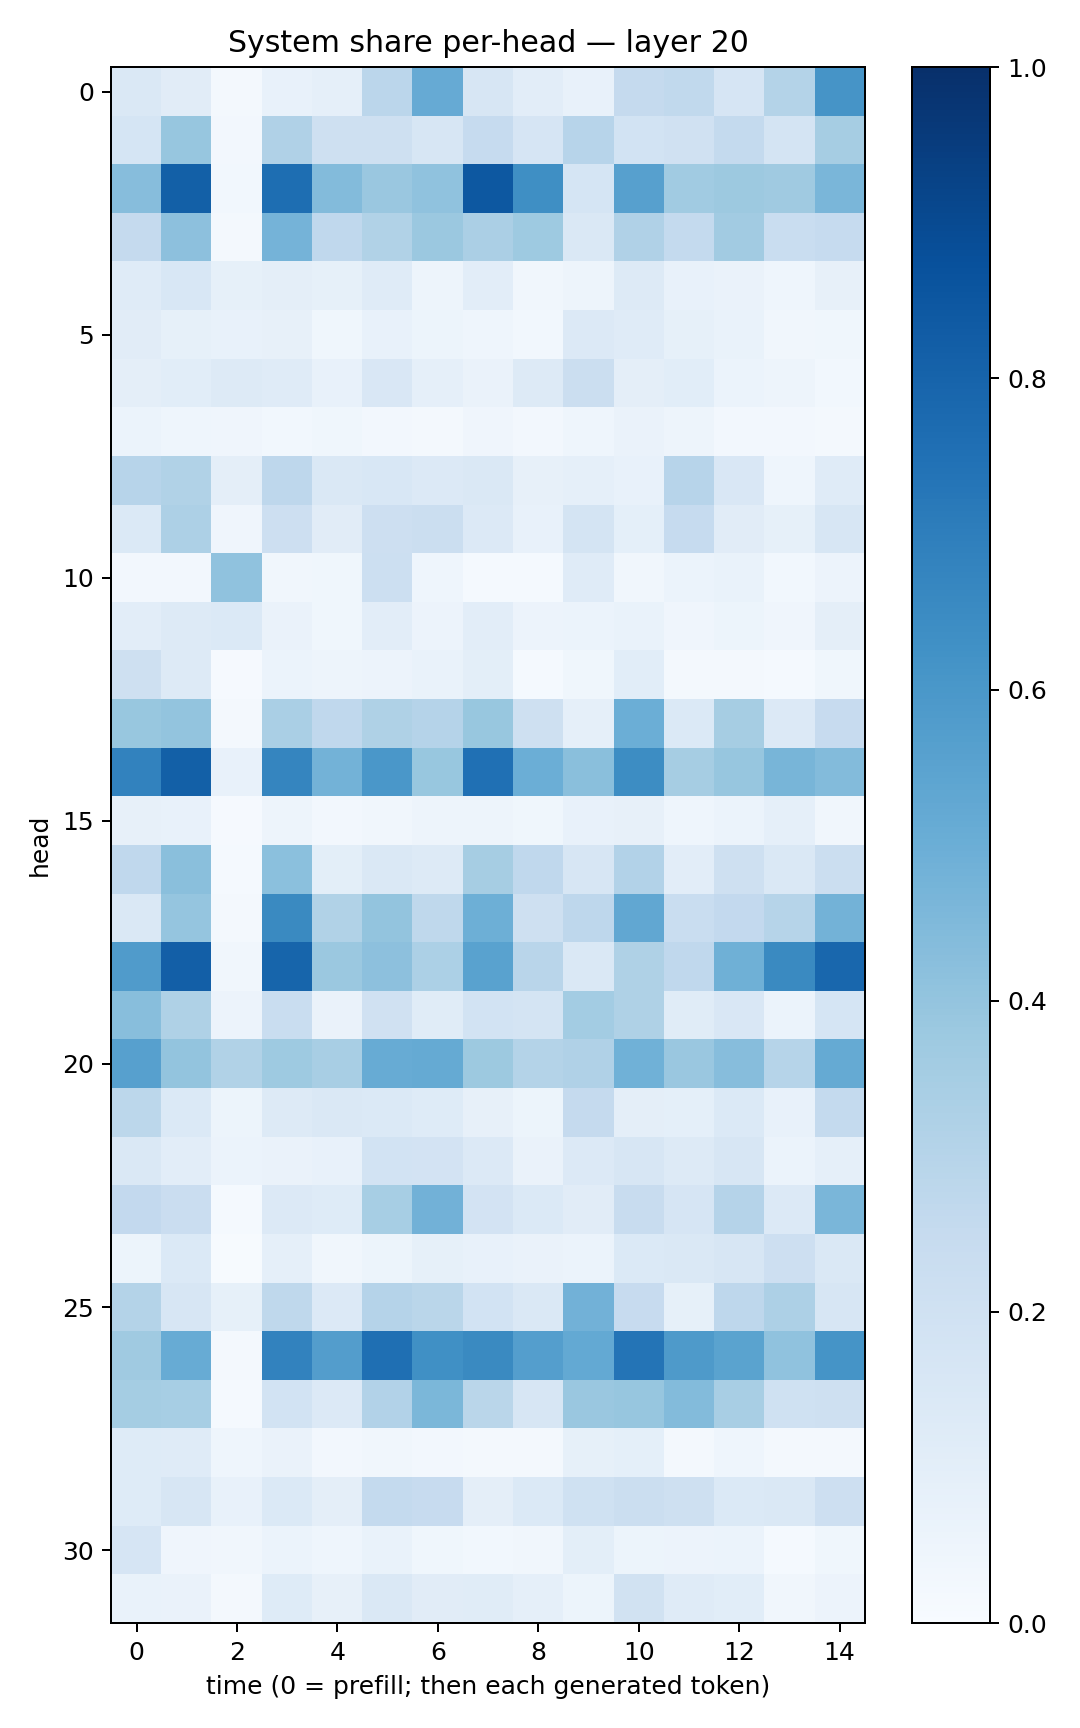

Data behind this chart, as committed beside it:
0.14449319, 0.112510666, 0.015753515, 0.07221412, 0.0869198, 0.2844711, 0.5126037, 0.15947382, 0.10316951, 0.07695051, 0.2516755, 0.26289332, 0.16606049, 0.3054729, 0.61045754
0.1704, 0.3917, 0.02561, 0.3185, 0.2064, 0.2072, 0.1575, 0.248, 0.1642, 0.2944, 0.1843, 0.1989, 0.2555, 0.1751, 0.3491
0.4313, 0.8126, 0.03057, 0.7611, 0.4379, 0.3845, 0.4065, 0.8472, 0.6363, 0.1695, 0.5601, 0.3667, 0.3782, 0.3686, 0.4648
0.2534, 0.4178, 0.02007, 0.4759, 0.2684, 0.3129, 0.3799, 0.3353, 0.3719, 0.1434, 0.3172, 0.2561, 0.3611, 0.2318, 0.2496
0.1198, 0.155, 0.08311, 0.09462, 0.08532, 0.1193, 0.04714, 0.1029, 0.03369, 0.04908, 0.1308, 0.07457, 0.06328, 0.04576, 0.07948
0.1127, 0.08326, 0.07342, 0.07951, 0.03606, 0.07804, 0.05239, 0.04662, 0.02993, 0.1358, 0.1176, 0.08394, 0.0675, 0.03214, 0.03658
0.09708, 0.1061, 0.1285, 0.12, 0.07336, 0.1486, 0.08776, 0.06279, 0.1303, 0.2229, 0.09646, 0.1062, 0.06087, 0.04821, 0.03006
0.06102, 0.04683, 0.04052, 0.03043, 0.03887, 0.02713, 0.01914, 0.04028, 0.02682, 0.04447, 0.0658, 0.04851, 0.02561, 0.02672, 0.01728
0.2942, 0.315, 0.09491, 0.2757, 0.1406, 0.1543, 0.133, 0.1466, 0.07993, 0.08893, 0.07653, 0.2931, 0.1515, 0.04355, 0.1179
0.1376, 0.3252, 0.03955, 0.2129, 0.1108, 0.2122, 0.2225, 0.1329, 0.07301, 0.1777, 0.09326, 0.2491, 0.1094, 0.08539, 0.1573
0.0269, 0.02423, 0.407, 0.03199, 0.03816, 0.2167, 0.04519, 0.01557, 0.01249, 0.1175, 0.03494, 0.0591, 0.06716, 0.03041, 0.05792
0.1037, 0.1281, 0.1402, 0.06294, 0.03586, 0.1053, 0.05558, 0.1053, 0.05495, 0.06208, 0.06787, 0.04187, 0.0511, 0.04174, 0.09452
0.2091, 0.1321, 0.01109, 0.06105, 0.04967, 0.05841, 0.06774, 0.1002, 0.01539, 0.0389, 0.1074, 0.01682, 0.02071, 0.01503, 0.03835
0.3887, 0.3987, 0.02261, 0.3367, 0.2658, 0.3217, 0.3017, 0.3876, 0.2085, 0.08804, 0.4973, 0.139, 0.3501, 0.1338, 0.2422
0.6803, 0.8129, 0.07387, 0.6702, 0.4779, 0.5978, 0.3868, 0.7538, 0.4966, 0.4233, 0.6439, 0.3496, 0.3918, 0.4673, 0.4393
0.08134, 0.07802, 0.01076, 0.04974, 0.02399, 0.03149, 0.05064, 0.04961, 0.03743, 0.0781, 0.08108, 0.04589, 0.06071, 0.08834, 0.03197
0.2686, 0.4232, 0.01434, 0.4191, 0.1015, 0.1464, 0.1271, 0.3513, 0.2674, 0.1563, 0.3109, 0.1041, 0.2055, 0.1477, 0.225
0.1455, 0.3967, 0.02342, 0.6532, 0.3163, 0.3988, 0.2719, 0.4945, 0.2097, 0.274, 0.5287, 0.2327, 0.2608, 0.3001, 0.4773
0.5788, 0.8167, 0.03136, 0.794, 0.381, 0.4176, 0.3301, 0.5521, 0.2898, 0.1455, 0.3205, 0.2684, 0.4915, 0.6541, 0.7888
0.4278, 0.3211, 0.05814, 0.2342, 0.06338, 0.1973, 0.1134, 0.184, 0.1793, 0.3563, 0.3239, 0.1153, 0.1515, 0.05861, 0.1714
0.5597, 0.4007, 0.3146, 0.3729, 0.3416, 0.5103, 0.517, 0.3778, 0.3062, 0.3201, 0.4844, 0.3863, 0.4325, 0.2973, 0.5162
0.28, 0.1388, 0.05394, 0.1299, 0.1444, 0.1391, 0.1249, 0.07874, 0.05441, 0.2524, 0.09464, 0.08987, 0.1398, 0.07231, 0.2553
0.1457, 0.1032, 0.06048, 0.06554, 0.07731, 0.1837, 0.1806, 0.135, 0.0641, 0.1329, 0.1623, 0.1295, 0.16, 0.06186, 0.08678
0.2584, 0.2279, 0.01354, 0.134, 0.1238, 0.345, 0.4812, 0.1801, 0.1374, 0.1103, 0.2395, 0.1643, 0.3043, 0.1345, 0.4646
0.05332, 0.1404, 0.00761, 0.08902, 0.03142, 0.05347, 0.08405, 0.07217, 0.06394, 0.0609, 0.1372, 0.1472, 0.1602, 0.2138, 0.1445
0.3055, 0.1621, 0.08282, 0.2711, 0.1336, 0.3041, 0.2888, 0.1858, 0.1452, 0.4814, 0.2429, 0.08374, 0.2767, 0.3275, 0.1624
0.368, 0.5107, 0.01907, 0.6808, 0.5726, 0.7555, 0.6307, 0.6559, 0.5664, 0.5228, 0.7369, 0.5871, 0.5507, 0.4079, 0.617
0.3542, 0.3451, 0.01299, 0.1859, 0.1348, 0.311, 0.4597, 0.2883, 0.1635, 0.3841, 0.3934, 0.4399, 0.3408, 0.2004, 0.2049
0.1232, 0.1191, 0.04456, 0.06326, 0.02442, 0.03392, 0.02471, 0.02017, 0.02215, 0.08284, 0.09191, 0.0231, 0.04378, 0.01678, 0.01848
0.1232, 0.1572, 0.07506, 0.1396, 0.09423, 0.2561, 0.2443, 0.09681, 0.1402, 0.2014, 0.2196, 0.2044, 0.1372, 0.1465, 0.2133
0.1678, 0.04293, 0.03139, 0.06162, 0.04592, 0.0693, 0.03693, 0.03021, 0.03395, 0.1015, 0.051, 0.05677, 0.05992, 0.01398, 0.0385
0.06843, 0.06274, 0.01956, 0.1235, 0.08163, 0.1462, 0.1131, 0.1136, 0.08796, 0.05181, 0.192, 0.1197, 0.1066, 0.03247, 0.05747
